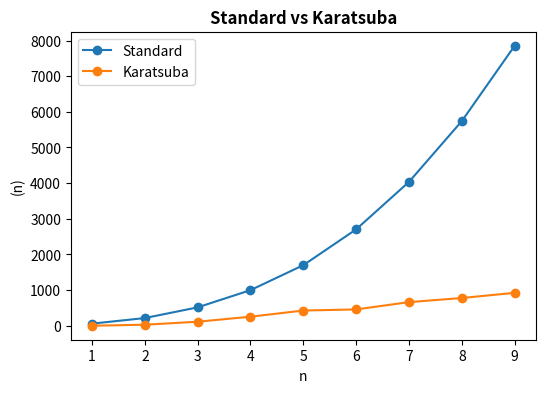

The matplotlib source for this figure:
import matplotlib.pyplot as plt # type: ignore

# Sample data
n_values = [1, 2, 3, 4, 5, 6, 7, 8, 9]
standard = [60, 217, 517, 1000, 1700, 2705, 4037, 5742, 7854]
karatsuba = [2, 30, 114, 255, 428, 459, 664, 779, 925]

# Plotting
plt.figure(figsize=(6, 4))  # Set figure size
plt.plot(n_values, standard, marker='o', label='Standard')
plt.plot(n_values, karatsuba, marker='o', label='Karatsuba')
plt.xlabel('n')
plt.ylabel('(n)')
plt.title('Standard vs Karatsuba', fontsize=12, fontweight='bold')
plt.legend()
plt.show()